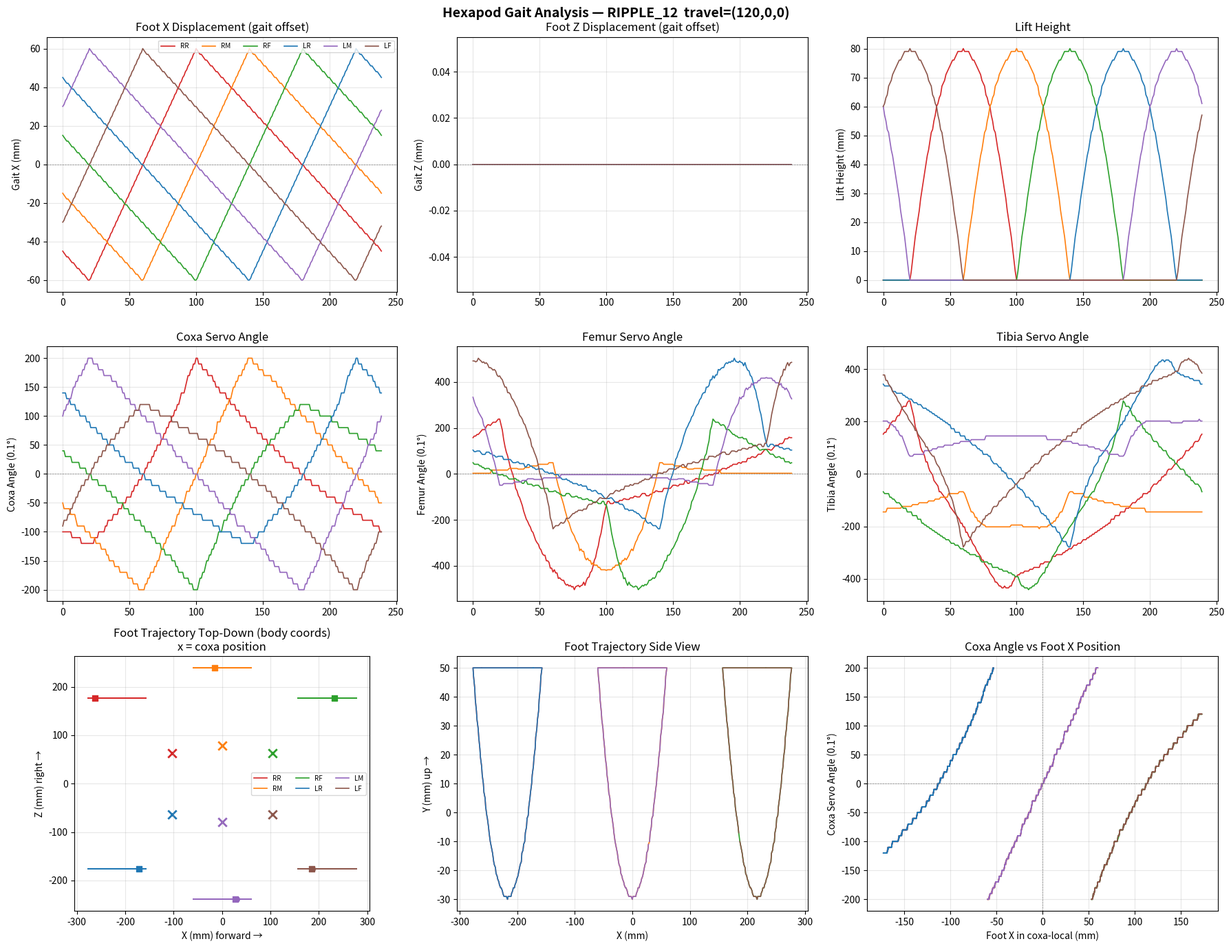

Recreate this plot in Python.
#!/usr/bin/env python3
"""
六足机器人 IK + 步态核心算法 Python 复现
与 pico C 代码逐行对应，用于调试轨迹问题。

用法:
  python3 ik_gait_debug.py          # 默认: RIPPLE_12 前进, 6腿全画
  python3 ik_gait_debug.py --leg RR # 只看 RR 腿
  python3 ik_gait_debug.py --gait TRIPOD_6  # 换步态

依赖: pip install matplotlib numpy
"""

import math
import sys
import argparse
import numpy as np
import matplotlib.pyplot as plt
from dataclasses import dataclass, field

# ============================================================
# 查找表 — 与 hexapod_math.c 完全一致
# ============================================================

SIN_TABLE = [
    0, 87, 174, 261, 348, 436, 523, 610, 697, 784, 871, 958, 1045, 1132, 1218, 1305,
    1391, 1478, 1564, 1650, 1736, 1822, 1908, 1993, 2079, 2164, 2249, 2334, 2419, 2503,
    2588, 2672, 2756, 2840, 2923, 3007, 3090, 3173, 3255, 3338, 3420, 3502, 3583, 3665,
    3746, 3826, 3907, 3987, 4067, 4146, 4226, 4305, 4383, 4461, 4539, 4617, 4694, 4771,
    4848, 4924, 4999, 5075, 5150, 5224, 5299, 5372, 5446, 5519, 5591, 5664, 5735, 5807,
    5877, 5948, 6018, 6087, 6156, 6225, 6293, 6360, 6427, 6494, 6560, 6626, 6691, 6755,
    6819, 6883, 6946, 7009, 7071, 7132, 7193, 7253, 7313, 7372, 7431, 7489, 7547, 7604,
    7660, 7716, 7771, 7826, 7880, 7933, 7986, 8038, 8090, 8141, 8191, 8241, 8290, 8338,
    8386, 8433, 8480, 8526, 8571, 8616, 8660, 8703, 8746, 8788, 8829, 8870, 8910, 8949,
    8987, 9025, 9063, 9099, 9135, 9170, 9205, 9238, 9271, 9304, 9335, 9366, 9396, 9426,
    9455, 9483, 9510, 9537, 9563, 9588, 9612, 9636, 9659, 9681, 9702, 9723, 9743, 9762,
    9781, 9799, 9816, 9832, 9848, 9862, 9876, 9890, 9902, 9914, 9925, 9935, 9945, 9953,
    9961, 9969, 9975, 9981, 9986, 9990, 9993, 9996, 9998, 9999, 10000,
]

ACOS_TABLE_1 = [
    0,10,14,18,20,23,25,27,29,31,33,34,36,37,39,40,
    41,43,44,45,46,48,49,50,51,52,53,54,55,56,57,58,
    59,60,61,62,63,64,65,66,67,67,68,69,70,71,72,72,
    73,74,75,76,77,77,78,79,80,80,81,82,83,84,84,85,
    86,86,87,88,89,89,90,91,92,92,93,94,94,95,96,96,
    97,98,99,99,100,101,101,102,103,103,104,105,105,106,107,107,
    108,109,109,110,111,111,112,113,113,114,115,115,116,117,117,118,
    118,119,120,120,121,122,122,123,124,124,125,126,126,127,128
]

ACOS_TABLE_2 = [
    11,12,12,13,13,13,14,14,14,15,15,15,16,16,16,17,
    17,17,17,18,18,18,18,19,19,19,19,20,20,20,20,21,
    21,21,21,22,22,22,22,22,23,23,23,23,23,24,24,24,
    24,24,25,25,25,25,25,26,26,26,26,26,26,27,27,27,
    27,27,28,28,28,28,28,28,29,29,29,29,29,29,30,30,
    30,30,30,30,31,31,31,31,31,31,31,32,32,32,32,32,
    32,33,33,33,33,33,33,33,34,34,34,34,34,34,34,35,
    35,35,35,35,35,35,36,36,36,36,36,36,36,36,37
]

ACOS_TABLE_3 = [
    0,1,2,2,3,3,3,4,4,4,4,5,5,5,5,6,
    6,6,6,6,6,7,7,7,7,7,7,7,8,8,8,8,
    8,8,8,9,9,9,9,9,9,9,9,9,10,10,10,10,
    10,10,10,10,10,11,11,11,11,11,11,11,11,11,11,11
]

ATAN_TABLE = [
    0,1,1,2,2,3,3,4,5,5,
    6,6,7,7,8,9,9,10,10,11,
    11,12,12,13,13,14,15,15,16,16,
    17,17,18,18,19,19,20,20,21,21,
    22,22,23,23,24,24,25,25,26,26,
    27,27,27,28,28,29,29,30,30,31,
    31,31,32,32,33,33,33,34,34,35,
    35,35,36,36,37,37,37,38,38,38,
    39,39,39,40,40,40,41,41,41,42,
    42,42,43,43,43,44,44,44,44,45,
    45,
]

# ============================================================
# 数学函数 — 与 hexapod_math.c 完全一致
# ============================================================

def hexapod_sin(angle):
    """angle 单位 0.1°, 返回 sin*10000"""
    negative = angle < 0
    if negative:
        angle = -angle
    angle %= 3600
    sign = 1
    if angle >= 1800:
        angle -= 1800
        sign = -1
    if angle > 900:
        angle = 1800 - angle
    index = angle // 5
    if index >= len(SIN_TABLE):
        index = len(SIN_TABLE) - 1
    result = SIN_TABLE[index] * sign
    return -result if negative else result

def hexapod_cos(angle):
    return hexapod_sin(angle + 900)

def hexapod_acos(cos_val):
    """cos_val = cos*10000, 返回 angle*10 (0.1°单位)"""
    if cos_val > 10000: cos_val = 10000
    if cos_val < -10000: cos_val = -10000
    negative = cos_val < 0
    if negative:
        cos_val = -cos_val

    if cos_val <= 9000:
        index = (10000 - cos_val) * (len(ACOS_TABLE_1) - 1) // 10000
        if index >= len(ACOS_TABLE_1): index = len(ACOS_TABLE_1) - 1
        angle_raw = ACOS_TABLE_1[index]
    elif cos_val <= 9900:
        index = (9900 - cos_val) * (len(ACOS_TABLE_2) - 1) // 900
        if index >= len(ACOS_TABLE_2): index = len(ACOS_TABLE_2) - 1
        angle_raw = ACOS_TABLE_2[index]
    else:
        index = (10000 - cos_val) * (len(ACOS_TABLE_3) - 1) // 100
        if index >= len(ACOS_TABLE_3): index = len(ACOS_TABLE_3) - 1
        angle_raw = ACOS_TABLE_3[index]

    angle = angle_raw * 1800 // 255
    return (1800 - angle) if negative else angle

def hexapod_atan4(y, x):
    """返回 angle*10 (0.1°单位), 范围 -1800~1800"""
    if x == 0 and y == 0:
        return 0
    if x == 0:
        return 900 if y >= 0 else -900

    ax = -x if x < 0 else x
    ay = -y if y < 0 else y
    quad = (2 if x < 0 else 0) | (1 if y < 0 else 0)

    if ay <= ax:
        if ax == 0: ax = 1
        index = (ay * 100) // ax
        if index > 100: index = 100
        angle = ATAN_TABLE[index] * 10
    else:
        if ay == 0: ay = 1
        index = (ax * 100) // ay
        if index > 100: index = 100
        angle = 900 - ATAN_TABLE[index] * 10

    if quad == 0: pass
    elif quad == 1: angle = -angle
    elif quad == 2: angle = 1800 - angle
    elif quad == 3: angle = -1800 + angle
    return angle

# ============================================================
# 数据结构 — 与 hexapod_types.h / hexapod_config.h 一致
# ============================================================

LEG_NAMES = ["RR", "RM", "RF", "LR", "LM", "LF"]
LEG_RR, LEG_RM, LEG_RF, LEG_LR, LEG_LM, LEG_LF = 0, 1, 2, 3, 4, 5

@dataclass
class LegConfig:
    coxa_length:  int = 45
    femur_length: int = 75
    tibia_length: int = 120
    offset_x: int = 0
    offset_z: int = 0
    coxa_angle: int = 900       # 0.1° 单位
    init_pos_x: int = 0
    init_pos_y: int = 80
    init_pos_z: int = 0
    coxa_invert:  bool = True
    femur_invert: bool = True
    tibia_invert: bool = True
    coxa_horn_offset:  int = 0
    femur_horn_offset: int = 0
    tibia_horn_offset: int = 0

@dataclass
class Gait:
    nom_gait_speed: int = 100
    steps_in_gait:  int = 12
    nr_lifted_pos:  int = 4
    front_down_pos: int = 2
    lift_div_factor: int = 2
    tl_div_factor:   int = 8
    half_lift_height: int = 3
    gait_leg_nr: list = field(default_factory=lambda: [1, 3, 5, 7, 9, 11])

@dataclass
class ControlState:
    gait_step: int = 0
    gait_type: int = 0
    travel_length: tuple = (0, 0, 0)  # x, y(rotation), z
    leg_lift_height: int = 80
    speed_control: int = 120          # gait step period ms

# ============================================================
# 腿部配置 — 与 hexapod_config.h 一致
# ============================================================

def make_leg_configs():
    """创建 6 腿配置, 与 hexapod_get_default_config() 一致

    2026-08 同步固件值: INIT_Y=50, FOOT_DX=±113, FOOT_DZ=±113/±160/±113
    (旧值 80/78/110 为早期几何, 与现固件不符)
    """
    cfgs = []

    # RR
    cfg = LegConfig()
    cfg.offset_x = -104; cfg.offset_z = 63
    cfg.coxa_angle = 1350
    cfg.init_pos_x = -104 + (-113)
    cfg.init_pos_y = 50
    cfg.init_pos_z = 63 + 113
    cfg.coxa_invert = True; cfg.femur_invert = True; cfg.tibia_invert = True
    cfgs.append(cfg)

    # RM
    cfg = LegConfig()
    cfg.offset_x = 0; cfg.offset_z = 79
    cfg.coxa_angle = 900
    cfg.init_pos_x = 0 + 0
    cfg.init_pos_y = 50
    cfg.init_pos_z = 79 + 160
    cfg.coxa_invert = True; cfg.femur_invert = True; cfg.tibia_invert = True
    cfgs.append(cfg)

    # RF
    cfg = LegConfig()
    cfg.offset_x = 104; cfg.offset_z = 63
    cfg.coxa_angle = 450
    cfg.init_pos_x = 104 + 113
    cfg.init_pos_y = 50
    cfg.init_pos_z = 63 + 113
    cfg.coxa_invert = True; cfg.femur_invert = True; cfg.tibia_invert = True
    cfgs.append(cfg)

    # LR (mirror of RR)
    cfg = LegConfig()
    cfg.offset_x = -104; cfg.offset_z = -63
    cfg.coxa_angle = -1350
    cfg.init_pos_x = -104 + (-113)
    cfg.init_pos_y = 50
    cfg.init_pos_z = -63 + (-113)
    cfg.coxa_invert = False; cfg.femur_invert = False; cfg.tibia_invert = False
    cfgs.append(cfg)

    # LM (mirror of RM)
    cfg = LegConfig()
    cfg.offset_x = 0; cfg.offset_z = -79
    cfg.coxa_angle = -900
    cfg.init_pos_x = 0 + 0
    cfg.init_pos_y = 50
    cfg.init_pos_z = -79 + (-160)
    cfg.coxa_invert = False; cfg.femur_invert = False; cfg.tibia_invert = False
    cfgs.append(cfg)

    # LF (mirror of RF)
    cfg = LegConfig()
    cfg.offset_x = 104; cfg.offset_z = -63
    cfg.coxa_angle = -450
    cfg.init_pos_x = 104 + 113
    cfg.init_pos_y = 50
    cfg.init_pos_z = -63 + (-113)
    cfg.coxa_invert = False; cfg.femur_invert = False; cfg.tibia_invert = False
    cfgs.append(cfg)

    return cfgs

# ============================================================
# 步态定义 — 与 hexapod_gait.c 一致
# ============================================================

GAIT_TABLE = {
    "RIPPLE_12": Gait(
        steps_in_gait=12, nr_lifted_pos=4, front_down_pos=2,
        lift_div_factor=2, tl_div_factor=8, half_lift_height=3,
        gait_leg_nr=[1, 3, 5, 7, 9, 11],
    ),
    "TRIPOD_6": Gait(
        steps_in_gait=12, nr_lifted_pos=4, front_down_pos=2,
        lift_div_factor=2, tl_div_factor=8, half_lift_height=3,
        gait_leg_nr=[0, 6, 0, 6, 0, 6],
    ),
    "WAVE_24": Gait(
        steps_in_gait=24, nr_lifted_pos=4, front_down_pos=2,
        lift_div_factor=2, tl_div_factor=20, half_lift_height=3,
        gait_leg_nr=[0, 4, 8, 12, 16, 20],
    ),
    "TRIPOD_8": Gait(
        steps_in_gait=16, nr_lifted_pos=4, front_down_pos=2,
        lift_div_factor=2, tl_div_factor=12, half_lift_height=3,
        gait_leg_nr=[0, 8, 0, 8, 0, 8],
    ),
    "TRIPOD_4": Gait(
        steps_in_gait=12, nr_lifted_pos=4, front_down_pos=2,
        lift_div_factor=2, tl_div_factor=8, half_lift_height=3,
        gait_leg_nr=[0, 6, 0, 6, 0, 6],
    ),
}

# ============================================================
# 腿部防碰撞 — 动态两腿间距松弛 (原型)
# ============================================================
#
# 核心思想: 不做全局步幅极限。每个控制周期先算出 6 条腿的名义目标,
# 相邻腿对两两检查: 靠太近 → 只把"抬腿中"的腿沿分离方向轻轻推开,
# 支撑腿钉死 (着地不能滑)。开阔时零干预, 大步幅完整保留 —
# 转弯+行走时只有实际收敛的那一两对腿被局部推开几 mm。
#
# 注意: 本仿真 Y 轴约定与实物镜像 (足端画在机身"上方"),
# 但两条腿段用同一套约定, 段间距离与实物完全一致, 不影响验证。

COLLISION_PAIRS = [
    (LEG_RF, LEG_RM), (LEG_RM, LEG_RR),   # 右侧同侧
    (LEG_LF, LEG_LM), (LEG_LM, LEG_LR),   # 左侧同侧
    (LEG_LF, LEG_RF), (LEG_LR, LEG_RR),   # 前后跨侧
]

COLLISION_CORR_PER_SUB = 0.8   # 每 sub-unit 最大横向斥力 (mm), ≈8mm/10ms tick
COLLISION_TIBIA_SAFE   = 30    # 胫节段距安全目标: 小于此值开始水平推开
COLLISION_TIBIA_ENGAGE = 50    # 软接触圈: 小于此值抬升地板激活
COLLISION_LIFT_CLEARANCE = 35  # 抬升地板最大额外抬升 (mm)
COLLISION_LIFT_RAMP    = 7     # 抬升地板每帧斜坡速率 (mm/frame)
COLLISION_SUPPORT_W    = 0.15  # 支撑腿横向让步权重 (小幅滑动)
COLLISION_BIAS_DAMP    = 0.9   # 横向偏置每帧衰减系数 (势场阻尼)
COLLISION_BIAS_MAX     = 60    # 横向偏置封顶 (mm)
COLLISION_CLAMP_Z_TARGET = 45  # 步态级限幅: 相邻同侧腿周期内最小 z 距目标 (mm)
COLLISION_CLAMP_Z_MIN   = 0.2  # 限幅系数下限 (防止完全停步)
COLLISION_TIBIA_LT20   = 20    # 危险接近阈值 (统计用, mm)
COLLISION_TIBIA_LT10   = 10    # 碰撞阈值 (统计用, mm)

# ============================================================
# IK 解算 — 与 hexapod_ik.c 完全一致
# ============================================================

FEMUR_SERVO_ZERO = 450
TIBIA_SERVO_ZERO = 900

def ik_leg(target_x, target_y, target_z, cfg: LegConfig):
    """单腿 IK, 返回 (coxa_angle, femur_angle, tibia_angle) 单位 0.1°"""
    pos_x, pos_y, pos_z = target_x, target_y, target_z
    warn = False

    # Step 1: Coxa 角度
    coxa_angle = hexapod_atan4(pos_z, pos_x) - cfg.coxa_angle

    # Step 2: Coxa 在 XZ 平面的投影
    dist_sq = pos_x * pos_x + pos_z * pos_z
    coxa_feet_dist = int(math.isqrt(dist_sq))  # sqrt
    ik_feet_dist = coxa_feet_dist - cfg.coxa_length
    if ik_feet_dist < 0:
        ik_feet_dist = 0
        warn = True

    # Step 3: Femur-Tibia 平面
    ik_feet_dist_sq = ik_feet_dist * ik_feet_dist
    ik_a1_sq = pos_y * pos_y
    ik_a_sq = ik_feet_dist_sq + ik_a1_sq
    ik_a = int(math.isqrt(ik_a_sq))

    femur_len = cfg.femur_length
    tibia_len = cfg.tibia_length

    # Tibia 角度 (余弦定理)
    cos_tibia_num = femur_len * femur_len + tibia_len * tibia_len - ik_a_sq
    cos_tibia_den = 2 * femur_len * tibia_len
    if cos_tibia_den == 0:
        return (0, 0, 0)  # error
    cos_tibia = (cos_tibia_num * 10000) // cos_tibia_den
    if cos_tibia > 10000: cos_tibia = 10000; warn = True
    if cos_tibia < -10000: cos_tibia = -10000; warn = True
    tibia_angle = TIBIA_SERVO_ZERO - hexapod_acos(cos_tibia)

    # Femur 角度
    if ik_feet_dist == 0:
        angle_a1 = 900 if pos_y >= 0 else -900
    else:
        angle_a1 = hexapod_atan4(pos_y, ik_feet_dist)

    cos_a2_num = femur_len * femur_len + ik_a_sq - tibia_len * tibia_len
    cos_a2_den = 2 * femur_len * ik_a
    if cos_a2_den == 0:
        return (0, 0, 0)
    cos_a2 = (cos_a2_num * 10000) // cos_a2_den
    if cos_a2 > 10000: cos_a2 = 10000; warn = True
    if cos_a2 < -10000: cos_a2 = -10000; warn = True
    angle_a2 = hexapod_acos(cos_a2)
    femur_angle = angle_a2 - angle_a1 - FEMUR_SERVO_ZERO

    # Invert
    if cfg.coxa_invert:  coxa_angle = -coxa_angle
    if cfg.femur_invert: femur_angle = -femur_angle
    if cfg.tibia_invert: tibia_angle = -tibia_angle

    # Horn offset
    coxa_angle  += cfg.coxa_horn_offset
    femur_angle += cfg.femur_horn_offset
    tibia_angle += cfg.tibia_horn_offset

    return (coxa_angle, femur_angle, tibia_angle)

# ============================================================
# 步态序列 — 与 hexapod_gait.c 完全一致 (含所有最新修复)
# ============================================================

def gait_sequence(ctrl: ControlState, gait: Gait, leg_index: int, gait_sub_phase: int = 0):
    """
    计算该腿在当前步态中的足端偏移。
    gait_sub_phase: 0-99, 步态步内的微进度。

    返回: (travel_x, travel_y, travel_z, lift_height, is_lifting)
      单位: mm
    """
    # 连续相位 (1 gait step = 100 sub-units)
    total_phase = ctrl.gait_step * 100 + gait_sub_phase
    leg_offset = gait.gait_leg_nr[leg_index] * 100
    leg_phase = total_phase - leg_offset

    cycle_len = gait.steps_in_gait * 100
    while leg_phase < 0:
        leg_phase += cycle_len
    while leg_phase >= cycle_len:
        leg_phase -= cycle_len

    is_lifting = leg_phase < gait.nr_lifted_pos * 100

    tx, ty, tz = ctrl.travel_length

    if is_lifting:
        # ---- 抬腿: 0→峰值→0 二次曲线 ----
        nr = gait.nr_lifted_pos
        nr_scaled = nr * 100

        # 高度 h ∝ 4·x·(1-x), x∈[0,1)
        h_pct = (4 * leg_phase * (nr_scaled - leg_phase)) // (nr * nr * 100)
        if h_pct > 100: h_pct = 100
        if h_pct < 0:   h_pct = 0
        lift_h = (ctrl.leg_lift_height * h_pct) // 100

        # X-Z 位移: 线性扫掠, 中点=0
        lift_phase = leg_phase - nr_scaled // 2
        travel_x = (tx * lift_phase) // nr_scaled
        travel_z = (tz * lift_phase) // nr_scaled

        return (travel_x, -lift_h, travel_z, lift_h, True)

    else:
        # ---- 地面支撑: 从前向后扫 (取反, 与抬腿方向相反) ----
        lift_h = 0
        ground_phase = leg_phase - gait.nr_lifted_pos * 100
        half_tl = gait.tl_div_factor * 50
        ground_centered = ground_phase - half_tl
        div = gait.tl_div_factor * 100

        # ★ 取反 — 这是修复"来回两次"bug 的关键
        travel_x = -(tx * ground_centered) // div
        travel_z = -(tz * ground_centered) // div

        return (travel_x, 0, travel_z, 0, False)


def leg_travel_vector(ctrl, cfg: LegConfig):
    """每腿合向量 (转向合成后) — 对应固件 compute_leg_ik 的临时覆写逻辑"""
    tx, ty, tz = ctrl.travel_length
    if ty != 0:
        tx = tx + (-ty * cfg.init_pos_z) // 100
        tz = tz + (ty * cfg.init_pos_x) // 100
    return (tx, ty, tz)


def compute_target(ctrl, gait, leg_index, cfg: LegConfig, gait_sub_phase=0,
                   travel=None):
    """目标足端计算 (步态偏移 + 初始位置) — 对应固件 compute_leg_ik 前半段

    travel: 可选, 覆盖该腿的合向量 (防碰撞限幅后传入); None 时内部
    合成转向分量 (与固件一致: travel.y 按腿位投影到 x/z, 参考半径 100mm)。
    """
    saved = ctrl.travel_length
    ctrl.travel_length = saved if travel is None else travel

    gait_x, gait_y, gait_z, lift_h, is_lifting = gait_sequence(
        ctrl, gait, leg_index, gait_sub_phase)
    ctrl.travel_length = saved

    target_x = cfg.init_pos_x + gait_x
    target_y = cfg.init_pos_y + gait_y
    target_z = cfg.init_pos_z + gait_z

    return {
        'gait_x': gait_x, 'gait_y': gait_y, 'gait_z': gait_z,
        'lift_h': lift_h, 'is_lift': is_lifting,
        'target_x': target_x, 'target_y': target_y, 'target_z': target_z,
    }


def ik_from_target(target, cfg: LegConfig):
    """由目标足端解 IK — 对应固件 compute_leg_ik 后半段"""
    rel_x = target['target_x'] - cfg.offset_x
    rel_y = target['target_y']           # body_offset.y = 0
    rel_z = target['target_z'] - cfg.offset_z

    coxa, femur, tibia = ik_leg(rel_x, rel_y, rel_z, cfg)

    out = dict(target)
    out.update({'coxa': coxa, 'femur': femur, 'tibia': tibia})
    return out


def ik_complete(ctrl, gait, leg_index, cfg: LegConfig, gait_sub_phase=0):
    """完整 IK (保持原接口, 供单腿分析等旧调用使用)"""
    return ik_from_target(compute_target(ctrl, gait, leg_index, cfg, gait_sub_phase),
                          cfg)


def leg_segments(t, cfg: LegConfig):
    """返回 (knee, foot) 3D 坐标 — 与 IK 同一套角度约定, 用于胫节段间距离"""
    rel_x = t['target_x'] - cfg.offset_x
    rel_z = t['target_z'] - cfg.offset_z
    theta = hexapod_atan4(rel_z, rel_x)              # coxa 机体方位角 (0.1°)
    sin_t = hexapod_sin(theta) / 10000.0
    cos_t = hexapod_cos(theta) / 10000.0

    dist_sq = rel_x * rel_x + rel_z * rel_z
    ik_feet_dist = max(int(math.isqrt(dist_sq)) - cfg.coxa_length, 0)

    a1 = hexapod_atan4(t['target_y'], ik_feet_dist)
    ik_a = int(math.isqrt(ik_feet_dist * ik_feet_dist
                          + t['target_y'] * t['target_y']))
    if ik_a == 0:
        a2 = 0
    else:
        cos_a2 = (cfg.femur_length * cfg.femur_length + ik_a * ik_a
                  - cfg.tibia_length * cfg.tibia_length) * 10000 // \
                 (2 * cfg.femur_length * ik_a)
        cos_a2 = max(-10000, min(10000, cos_a2))
        a2 = hexapod_acos(cos_a2)
    el = a1 + a2                                     # 股节仰角 (与 IK 同约定)

    sin_el = hexapod_sin(el) / 10000.0

    knee = (cfg.offset_x + cfg.coxa_length * cos_t,
            cfg.femur_length * sin_el,
            cfg.offset_z + cfg.coxa_length * sin_t)
    foot = (t['target_x'], t['target_y'], t['target_z'])
    return knee, foot


def seg_seg_dist(p1, p2, p3, p4):
    """两线段最短距离 (p1p2 vs p3p4), 标准解析解"""
    p1 = np.asarray(p1, float); p2 = np.asarray(p2, float)
    p3 = np.asarray(p3, float); p4 = np.asarray(p4, float)
    d1 = p2 - p1; d2 = p4 - p3; r = p1 - p3
    a = float(d1 @ d1); e = float(d2 @ d2); f = float(d2 @ r)
    if a <= 1e-9 and e <= 1e-9:
        return float(np.linalg.norm(r))
    if a <= 1e-9:
        t = float(np.clip(f / e, 0.0, 1.0))
        return float(np.linalg.norm(p1 - (p3 + t * d2)))
    c = float(d1 @ r)
    if e <= 1e-9:
        s = float(np.clip(-c / a, 0.0, 1.0))
        return float(np.linalg.norm(p1 + s * d1 - p3))
    b = float(d1 @ d2)
    denom = a * e - b * b
    if denom > 1e-9:
        s = float(np.clip((b * f - c * e) / denom, 0.0, 1.0))
    else:
        s = 0.0
    t = float(np.clip((b * s + f) / e, 0.0, 1.0))
    s = float(np.clip((b * t - c) / a, 0.0, 1.0))
    return float(np.linalg.norm(p1 + s * d1 - (p3 + t * d2)))


def sweep_factor(gait: Gait, leg_index: int, gait_step: int, sub_phase: int):
    """该腿在给定相位的扫掠因子 p ∈ [-0.5, 0.5] (与 gait_sequence 同公式)。

    抬腿段: p = (phase − nr/2)/nr   线性从 −0.5 扫到 +0.5
    支撑段: p = −(g − tl/2)/tl      线性从 +0.5 扫回 −0.5
    """
    total = gait_step * 100 + sub_phase
    ph = (total - gait.gait_leg_nr[leg_index] * 100) % (gait.steps_in_gait * 100)
    nr = gait.nr_lifted_pos * 100
    if ph < nr:
        return (ph - nr / 2.0) / nr
    g = ph - nr
    tl = gait.tl_div_factor * 100
    return -(g - tl / 2.0) / tl


def pair_min_sep(gait: Gait, i: int, j: int, ni: str, nj: str, travs, cfgs,
                 axis: int):
    """一周期内两腿足端 x(axis=0)/z(axis=2) 距离的最小值 (相位感知, 扫描法)。

    pos_k(t) = init_k + t_k × p_k(t), 两腿扫掠相位不同时极值不同时出现 —
    纯包络检查 (忽略相位) 会过度限幅, 故按实际相位扫描求 min。
    """
    best = 1e9
    steps = gait.steps_in_gait
    for step in range(steps):
        for sub in range(0, 100, 4):
            pi = cfgs[i].init_pos_x if axis == 0 else cfgs[i].init_pos_z
            pj = cfgs[j].init_pos_x if axis == 0 else cfgs[j].init_pos_z
            best = min(best, abs((pi + travs[ni][axis] * sweep_factor(gait, i, step, sub))
                                 - (pj + travs[nj][axis] * sweep_factor(gait, j, step, sub))))
    return best


def clamp_pair_travel(gait: Gait, travs, cfgs):
    """步态级限幅 (第一层): 相邻同侧腿走廊相位感知检查 (x 与 z 两轴),
    重叠时按比例压缩两腿的合向量 — 方向不变, 只缩放模长。

    z 轴管同侧腿的走廊交叉, x 轴管前后腿的扫掠交叉 (WAVE_24 实测:
    仅限 z 时胫节仍在 x-y 平面交叉 — 胫节对角线从膝点延伸到足端,
    足端 z 距无法约束对角线交叉)。返回每腿缩放系数 {name: s}。
    迭代逼近 (min_sep 与 t 近似线性)。
    """
    same_side = [(LEG_RF, LEG_RM), (LEG_RM, LEG_RR),
                 (LEG_LF, LEG_LM), (LEG_LM, LEG_LR)]
    scales = {n: 1.0 for n in LEG_NAMES}
    for _ in range(4):
        for (i, j) in same_side:
            ni, nj = LEG_NAMES[i], LEG_NAMES[j]
            ti = list(travs[ni]); ti[0] = ti[0] * scales[ni]; ti[2] = ti[2] * scales[ni]
            tj = list(travs[nj]); tj[0] = tj[0] * scales[nj]; tj[2] = tj[2] * scales[nj]
            pair = {ni: ti, nj: tj}
            s_best = 1.0
            for axis in (0, 2):
                msep = pair_min_sep(gait, i, j, ni, nj, pair, cfgs, axis)
                if msep < COLLISION_CLAMP_Z_TARGET and msep > 1e-6:
                    s = max(COLLISION_CLAMP_Z_MIN,
                            msep / COLLISION_CLAMP_Z_TARGET)
                    s_best = min(s_best, s)
            if s_best < 1.0:
                scales[ni] = min(scales[ni], s_best)
                scales[nj] = min(scales[nj], s_best)
    return scales


def pair_tibia_dists(targets, cfgs):
    """每对相邻腿的胫节段最短距离 (mm)"""
    dists = {}
    for (i, j) in COLLISION_PAIRS:
        k1, f1 = leg_segments(targets[LEG_NAMES[i]], cfgs[i])
        k2, f2 = leg_segments(targets[LEG_NAMES[j]], cfgs[j])
        dists[(LEG_NAMES[i], LEG_NAMES[j])] = seg_seg_dist(k1, f1, k2, f2)
    return dists


def relax_targets(targets, cfgs, sub_advance, extra_lift, lateral_bias):
    """动态两腿间距松弛 v4: 原地修改 targets (dict name->target dict)。

    四件武器 (激活判据均为胫节段距, 真实碰撞量):
      1. 横向虚拟斥力 (带状态, 核心): 每次侵入产生的斥力累积进每腿
         持久偏置 lateral_bias, 带阻尼衰减 — 偏置可以累积到几十 mm,
         把摆动轨迹塑形成绕开障碍的外凸弧线; 离开危险区后自动回零。
         (v3 的无状态推开每帧最多偏离名义 4mm, 永远积累不起绕障
         所需的 40mm 偏转 — 这是 v3 失效的根因)
      2. 抬升地板: 危险区内把抬腿的腿额外抬高 (带斜坡状态),
         让摆动胫节从着地腿胫节走廊上方越过。
      3. 双支撑帧也小幅参与 (v2 双支撑直接跳过, 是漏检主因)。

    extra_lift: 每腿抬升地板状态 [6]。
    lateral_bias: 每腿横向偏置状态 [6][2] (x,z)。
    sub_advance: 本帧推进的 sub-unit 数, 修正封顶随帧推进缩放。
    """
    max_corr = COLLISION_CORR_PER_SUB * sub_advance

    # 先应用各腿累积偏置 (反馈回路: 本帧胫节距离量含偏置)
    for k in range(6):
        targets[LEG_NAMES[k]]['target_x'] += int(round(lateral_bias[k][0]))
        targets[LEG_NAMES[k]]['target_z'] += int(round(lateral_bias[k][1]))

    for (i, j) in COLLISION_PAIRS:
        ti, tj = targets[LEG_NAMES[i]], targets[LEG_NAMES[j]]

        k1, f1 = leg_segments(ti, cfgs[i])
        k2, f2 = leg_segments(tj, cfgs[j])
        d_tibia = seg_seg_dist(k1, f1, k2, f2)
        if d_tibia >= COLLISION_TIBIA_ENGAGE:
            continue

        li, lj = ti['is_lift'], tj['is_lift']

        # ---- 1. 抬升地板 (仅抬腿中的腿, 斜坡增减) ----
        for k, t, l in ((i, ti, li), (j, tj, lj)):
            if not l:
                continue
            target_extra = min((COLLISION_TIBIA_ENGAGE - d_tibia) * 1.2,
                               COLLISION_LIFT_CLEARANCE)
            diff = target_extra - extra_lift[k]
            step = max(-COLLISION_LIFT_RAMP, min(COLLISION_LIFT_RAMP, diff))
            extra_lift[k] += step
            if extra_lift[k] > 0.5:
                t['target_y'] -= int(round(extra_lift[k]))
            elif extra_lift[k] < -0.5:
                extra_lift[k] = 0.0

        if d_tibia >= COLLISION_TIBIA_SAFE:
            continue

        # ---- 2/3. 横向虚拟斥力 (带状态累积 + 阻尼) ----
        if li and lj:
            w_i = w_j = 0.5
        elif li:
            w_i, w_j = 1.0, COLLISION_SUPPORT_W
        elif lj:
            w_i, w_j = COLLISION_SUPPORT_W, 1.0
        else:
            w_i = w_j = COLLISION_SUPPORT_W

        dx = ti['target_x'] - tj['target_x']
        dz = ti['target_z'] - tj['target_z']
        dist = math.hypot(dx, dz)
        if dist < 1e-6:
            continue

        # 瞬时推力封顶, 累积进持久偏置 (势场: 稳态偏置 = 推力/(1-阻尼))
        pen = (COLLISION_TIBIA_SAFE - d_tibia) * 2.0
        mag = min(pen, max_corr)
        ux, uz = dx / dist, dz / dist
        for k, sgn in ((i, +1.0), (j, -1.0)):
            lateral_bias[k][0] = (lateral_bias[k][0] + sgn * ux * mag * (w_i if sgn > 0 else w_j)) * COLLISION_BIAS_DAMP
            lateral_bias[k][1] = (lateral_bias[k][1] + sgn * uz * mag * (w_i if sgn > 0 else w_j)) * COLLISION_BIAS_DAMP
            lateral_bias[k][0] = max(-COLLISION_BIAS_MAX,
                                     min(COLLISION_BIAS_MAX, lateral_bias[k][0]))
            lateral_bias[k][1] = max(-COLLISION_BIAS_MAX,
                                     min(COLLISION_BIAS_MAX, lateral_bias[k][1]))

# ============================================================
# 周期遍历 — 生成完整步态周期数据
# ============================================================

def apply_compensation(cfgs, strategy):
    """补偿 coxa 摆幅不对称。

    'center':  调整 COXA_ANGLE 使 coxa 摆幅中心回到 0°（快，但站立时 coxa ≠ 0°）
    'foot0':   所有 FOOT_DX 设为 0（脚在 coxa 正侧方，几何上唯一能完全对称的方案）
    """
    if strategy == 'foot0':
        for li, cfg in enumerate(cfgs):
            sign = -1 if li >= 3 else 1
            cfg.init_pos_x = cfg.offset_x  # FOOT_DX = 0
            cfg.init_pos_z = cfg.offset_z + sign * 110 if li in (LEG_RM, LEG_LM) else \
                             cfg.offset_z + sign * 78
            cfg.coxa_angle = sign * 900
        print("Compensation: FOOT_DX=0, COXA_ANGLE=±90° for all legs")
    elif strategy == 'center':
        print("Compensation: Use --no-plot first, note the 'Coxa Mid' values,")
        print("  then add/subtract them from COXA_ANGLE in hexapod_config.h")
        print("  This centers the swing but changes standing coxa angle.")
    return cfgs


def simulate_gait_cycle(gait_name="RIPPLE_12", travel_x=120, travel_z=0,
                        travel_y=0, leg_filter=None, sub_steps=20,
                        compensate=None, relax=False, clamp_z=False):
    """
    模拟一个完整步态周期。

    参数:
      gait_name: 步态名
      travel_x: 前进位移 (mm/周期)
      travel_z: 平移位移
      travel_y: 旋转位移
      leg_filter: 只显示指定腿 (None=全部)
      sub_steps: 每个步态步的细分数 (默认 20 对应 3ms@60ms period)
      relax: 启用动态两腿间距松弛 (第二层: 虚拟斥力 + 抬升地板)
      clamp_z: 启用步态级每腿 z 合向量限幅 (第一层, 相位感知)

    返回: (frames, gait, cfgs, collision_stats)
      collision_stats: {'nominal': {pair: acc}, 'relaxed': {pair: acc}},
      单腿模式 (leg_filter) 下为空
    """
    gait = GAIT_TABLE[gait_name]
    ctrl = ControlState()
    ctrl.travel_length = (travel_x, travel_y, travel_z)
    ctrl.gait_type = list(GAIT_TABLE.keys()).index(gait_name)
    cfgs = make_leg_configs()
    if compensate:
        apply_compensation(cfgs, compensate)

    all_legs = leg_filter is None
    frames = []
    collision = {'nominal': {}, 'relaxed': {}}
    extra_lift = [0.0] * 6            # 松弛抬升地板状态 (每腿持久)
    lateral_bias = [[0.0, 0.0] for _ in range(6)]  # 横向偏置状态 (每腿持久)
    total_sub_steps = gait.steps_in_gait * sub_steps
    sub_advance = 100.0 / sub_steps

    def acc_dist(acc, pair, d):
        a = acc.setdefault(pair, {'min': 1e9, 'lt20': 0, 'lt10': 0, 'series': []})
        a['min'] = min(a['min'], d)
        if d < COLLISION_TIBIA_LT20:
            a['lt20'] += 1
        if d < COLLISION_TIBIA_LT10:
            a['lt10'] += 1
        a['series'].append(d)

    for phase in range(total_sub_steps):
        gait_step = phase // sub_steps
        sub_phase = (phase % sub_steps) * 100 // sub_steps

        ctrl.gait_step = gait_step

        if all_legs:
            travs = {LEG_NAMES[li]: leg_travel_vector(ctrl, cfgs[li])
                     for li in range(6)}
            if clamp_z:
                scales = clamp_pair_travel(gait, travs, cfgs)
                for name in travs:
                    tx, ty, tz = travs[name]
                    s = scales[name]
                    travs[name] = (int(round(tx * s)), ty, int(round(tz * s)))
            targets = {LEG_NAMES[li]: compute_target(ctrl, gait, li, cfgs[li],
                                                     sub_phase,
                                                     travel=travs[LEG_NAMES[li]])
                       for li in range(6)}
            if relax:
                for pair, d in pair_tibia_dists(targets, cfgs).items():
                    acc_dist(collision['nominal'], pair, d)
                relax_targets(targets, cfgs, sub_advance, extra_lift, lateral_bias)
                for pair, d in pair_tibia_dists(targets, cfgs).items():
                    acc_dist(collision['relaxed'], pair, d)
            frame = {LEG_NAMES[li]: ik_from_target(targets[LEG_NAMES[li]],
                                                   cfgs[li])
                     for li in range(6)}
        else:
            li = LEG_NAMES.index(leg_filter)
            frame = {LEG_NAMES[li]: ik_complete(ctrl, gait, li, cfgs[li],
                                                sub_phase)}
        frames.append(frame)

    return frames, gait, cfgs, collision

# ============================================================
# 可视化
# ============================================================

def plot_analysis(frames, gait, cfgs, title_suffix=""):
    """绘制多维度分析图"""
    leg_indices = list(range(6))
    colors = ['tab:red', 'tab:orange', 'tab:green', 'tab:blue', 'tab:purple', 'tab:brown']
    total_frames = len(frames)

    fig, axes = plt.subplots(3, 3, figsize=(18, 14))
    fig.suptitle(f'Hexapod Gait Analysis — {title_suffix}', fontsize=14, fontweight='bold')

    # Row 1: Foot X trajectory (gait offset only)
    ax = axes[0, 0]
    for li in leg_indices:
        name = LEG_NAMES[li]
        xs = [f[name]['gait_x'] for f in frames]
        ax.plot(xs, label=name, color=colors[li], linewidth=1.2)
    ax.axhline(0, color='gray', linestyle='--', linewidth=0.5)
    ax.set_ylabel('Gait X (mm)')
    ax.set_title('Foot X Displacement (gait offset)')
    ax.legend(fontsize=7, ncol=6)
    ax.grid(True, alpha=0.3)

    # Row 1, Col 2: Foot Z trajectory
    ax = axes[0, 1]
    for li in leg_indices:
        name = LEG_NAMES[li]
        zs = [f[name]['gait_z'] for f in frames]
        ax.plot(zs, label=name, color=colors[li], linewidth=1.2)
    ax.axhline(0, color='gray', linestyle='--', linewidth=0.5)
    ax.set_ylabel('Gait Z (mm)')
    ax.set_title('Foot Z Displacement (gait offset)')
    ax.grid(True, alpha=0.3)

    # Row 1, Col 3: Lift height
    ax = axes[0, 2]
    for li in leg_indices:
        name = LEG_NAMES[li]
        hs = [f[name]['lift_h'] for f in frames]
        ax.plot(hs, label=name, color=colors[li], linewidth=1.2)
    ax.set_ylabel('Lift Height (mm)')
    ax.set_title('Lift Height')
    ax.grid(True, alpha=0.3)

    # Row 2: Coxa / Femur / Tibia angles
    for col, (joint, ylabel) in enumerate([
        ('coxa', 'Coxa Angle (0.1°)'),
        ('femur', 'Femur Angle (0.1°)'),
        ('tibia', 'Tibia Angle (0.1°)'),
    ]):
        ax = axes[1, col]
        for li in leg_indices:
            name = LEG_NAMES[li]
            angles = [f[name][joint] for f in frames]
            ax.plot(angles, label=name, color=colors[li], linewidth=1.2)
        ax.axhline(0, color='gray', linestyle='--', linewidth=0.5)
        ax.set_ylabel(ylabel)
        ax.set_title(f'{joint.capitalize()} Servo Angle')
        ax.grid(True, alpha=0.3)

    # Row 3: Foot trajectory in body coords (top-down view) + single leg detail
    # Top-down: X-Z plane
    ax = axes[2, 0]
    for li in leg_indices:
        name = LEG_NAMES[li]
        xs = [f[name]['target_x'] for f in frames]
        zs = [f[name]['target_z'] for f in frames]
        ax.plot(xs, zs, label=name, color=colors[li], linewidth=1.2)
        # mark start
        ax.scatter([xs[0]], [zs[0]], color=colors[li], s=30, marker='o')
        # mark end
        ax.scatter([xs[-1]], [zs[-1]], color=colors[li], s=30, marker='s')

    # Draw coxa positions
    for li in leg_indices:
        cfg = cfgs[li]
        ax.scatter([cfg.offset_x], [cfg.offset_z], color=colors[li], s=80,
                   marker='x', linewidths=2)
    ax.set_xlabel('X (mm) forward →')
    ax.set_ylabel('Z (mm) right →')
    ax.set_title('Foot Trajectory Top-Down (body coords)\nx = coxa position')
    ax.set_aspect('equal')
    ax.grid(True, alpha=0.3)
    ax.legend(fontsize=7, ncol=3)

    # X-Y side view
    ax = axes[2, 1]
    for li in leg_indices:
        name = LEG_NAMES[li]
        xs = [f[name]['target_x'] for f in frames]
        ys = [f[name]['target_y'] for f in frames]
        ax.plot(xs, ys, label=name, color=colors[li], linewidth=1.2)
    ax.set_xlabel('X (mm)')
    ax.set_ylabel('Y (mm) up →')
    ax.set_title('Foot Trajectory Side View')
    ax.grid(True, alpha=0.3)

    # Coxa angle phase portrait: coxa angle vs foot X in coxa-local
    ax = axes[2, 2]
    for li in leg_indices:
        name = LEG_NAMES[li]
        cfg = cfgs[li]
        # foot in coxa-local coords
        coxa_angles = [f[name]['coxa'] for f in frames]
        foot_x_local = [f[name]['target_x'] - cfg.offset_x for f in frames]
        ax.plot(foot_x_local, coxa_angles, label=name, color=colors[li], linewidth=1.2)
    ax.axhline(0, color='gray', linestyle='--', linewidth=0.5)
    ax.axvline(0, color='gray', linestyle='--', linewidth=0.5)
    ax.set_xlabel('Foot X in coxa-local (mm)')
    ax.set_ylabel('Coxa Servo Angle (0.1°)')
    ax.set_title('Coxa Angle vs Foot X Position')
    ax.grid(True, alpha=0.3)

    plt.tight_layout()
    return fig


def print_stats(frames, gait, cfgs):
    """打印每条腿的关键统计数据"""
    print(f"\n{'='*80}")
    print(f"GAIT STATISTICS  (steps={gait.steps_in_gait}, lift={gait.nr_lifted_pos}, "
          f"ground={gait.tl_div_factor})")
    print(f"{'='*80}")
    print(f"{'Leg':<6} {'Coxa Range':<20} {'Coxa Mid':<12} {'Femur Range':<20} "
          f"{'Tibia Range':<20} {'Lift Peak':<12}")
    print(f"{'-'*90}")

    for li in range(6):
        name = LEG_NAMES[li]
        coxas = [f[name]['coxa'] for f in frames]
        femurs = [f[name]['femur'] for f in frames]
        tibias = [f[name]['tibia'] for f in frames]
        lifts = [f[name]['lift_h'] for f in frames]

        coxa_range = (min(coxas), max(coxas))
        coxa_swing = coxa_range[1] - coxa_range[0]
        coxa_mid = (coxa_range[0] + coxa_range[1]) // 2
        femur_swing = max(femurs) - min(femurs)
        tibia_swing = max(tibias) - min(tibias)

        print(f"{name:<6} [{coxa_range[0]:>5d}, {coxa_range[1]:>5d}] "
              f"Δ={coxa_swing:>4d} mid={coxa_mid:>+4d}  "
              f"FemΔ={femur_swing:>4d}  TibΔ={tibia_swing:>4d}  "
              f"Hmax={max(lifts):>3d}")

    # Symmetry check for coxa
    print(f"\n--- Coxa Symmetry Check ---")
    for li in range(6):
        name = LEG_NAMES[li]
        coxas = [f[name]['coxa'] for f in frames]
        forward_max = max(coxas)
        backward_max = abs(min(coxas))
        ratio = max(forward_max, backward_max) / max(min(forward_max, backward_max), 1)
        bias = "◀ BIASED FORWARD" if forward_max > backward_max * 1.3 else (
               "▶ BIASED BACKWARD" if backward_max > forward_max * 1.3 else "✓ SYMMETRIC")
        print(f"  {name}: fwd={forward_max:>5d}, bwd={backward_max:>5d}, "
              f"ratio={ratio:.2f}  {bias}")


# ============================================================
# 碰撞统计与对比图
# ============================================================

def print_collision_stats(collision, total_frames, relax):
    if not relax or (not collision['nominal'] and not collision['relaxed']):
        return
    print(f"\n{'='*86}")
    print(f"COLLISION ANALYSIS — tibia segment distance (thresholds: "
          f"<{COLLISION_TIBIA_LT20}mm close, <{COLLISION_TIBIA_LT10}mm collide)")
    print(f"{'='*86}")
    print(f"{'Pair':<10} | {'min':>7} {'<20mm':>6} {'<10mm':>6}   | "
          f"{'min':>7} {'<20mm':>6} {'<10mm':>6}")
    print(f"{'':10} | {'— nominal —':>21} | {'— relaxed —':>21}")
    print(f"{'-'*86}")
    for (i, j) in COLLISION_PAIRS:
        pair = (LEG_NAMES[i], LEG_NAMES[j])
        n = collision['nominal'].get(pair)
        r = collision['relaxed'].get(pair)
        if not n or not r:
            continue
        print(f"{pair[0] + '-' + pair[1]:<10} | {n['min']:>7.1f} {n['lt20']:>6} "
              f"{n['lt10']:>6}   | {r['min']:>7.1f} {r['lt20']:>6} {r['lt10']:>6}")
    print(f"{'-'*86}")
    print(f"(total {total_frames} frames)  "
          f"TIBIA_SAFE={COLLISION_TIBIA_SAFE}mm ENGAGE={COLLISION_TIBIA_ENGAGE}mm "
          f"CORR={COLLISION_CORR_PER_SUB}mm/sub")


def plot_collision(collision, frames, title_suffix=""):
    """每对相邻腿的胫节段距随帧变化: 名义 (虚线) vs 松弛后 (实线)"""
    if not collision['nominal'] and not collision['relaxed']:
        return None
    fig, axes = plt.subplots(2, 3, figsize=(18, 9))
    fig.suptitle(f'Tibia Segment Distance — {title_suffix} '
                 f'(dashed=nominal, solid=relaxed)', fontsize=13, fontweight='bold')
    for ax, (i, j) in zip(axes.flat, COLLISION_PAIRS):
        pair = (LEG_NAMES[i], LEG_NAMES[j])
        n = collision['nominal'].get(pair, {}).get('series', [])
        r = collision['relaxed'].get(pair, {}).get('series', [])
        if not n:
            ax.set_visible(False)
            continue
        xs = range(len(n))
        ax.plot(xs, n, '--', color='tab:gray', linewidth=1.0, label='nominal')
        if r:
            ax.plot(xs, r, '-', color='tab:red', linewidth=1.2, label='relaxed')
        ax.axhline(COLLISION_TIBIA_LT20, color='tab:orange', linestyle=':',
                   linewidth=0.8)
        ax.axhline(COLLISION_TIBIA_LT10, color='tab:red', linestyle=':',
                   linewidth=0.8)
        ax.set_title(f'{pair[0]} - {pair[1]}')
        ax.set_ylabel('dist (mm)')
        ax.set_xlabel('frame')
        ax.grid(True, alpha=0.3)
        ax.legend(fontsize=7)
    plt.tight_layout()
    return fig


# ============================================================
# Main
# ============================================================

def main():
    global COLLISION_CORR_PER_SUB
    parser = argparse.ArgumentParser(description='Hexapod IK + Gait Debug Tool')
    parser.add_argument('--gait', default='RIPPLE_12',
                        choices=list(GAIT_TABLE.keys()))
    parser.add_argument('--leg', default=None, help='Single leg to analyze (RR, RM, etc)')
    parser.add_argument('--travel-x', type=int, default=120, help='Forward travel mm/cycle')
    parser.add_argument('--travel-z', type=int, default=0, help='Strafe travel mm/cycle')
    parser.add_argument('--travel-y', type=int, default=0, help='Turn travel mm/cycle')
    parser.add_argument('--sub-steps', type=int, default=20,
                        help='Sub-steps per gait step (default 20)')
    parser.add_argument('--no-plot', action='store_true', help='Text stats only')
    parser.add_argument('--compensate', choices=['foot0', 'center'], default=None,
                        help='Compensation strategy for coxa asymmetry')
    parser.add_argument('--relax', action='store_true',
                        help='Enable dynamic pairwise collision relaxation')
    parser.add_argument('--clamp-z', action='store_true',
                        help='Enable gait-level per-leg z travel clamp (layer 1)')
    parser.add_argument('--max-corr', type=float, default=COLLISION_CORR_PER_SUB,
                        help='Max repulsion mm per sub-unit (default 0.8)')
    args = parser.parse_args()

    COLLISION_CORR_PER_SUB = args.max_corr

    print(f"Simulating: {args.gait}, travel=({args.travel_x}, {args.travel_y}, {args.travel_z})")
    print(f"Sub-steps per gait step: {args.sub_steps}")
    if args.compensate:
        print(f"Compensation: {args.compensate}")
    if args.relax:
        print(f"Collision relax: tibia safe={COLLISION_TIBIA_SAFE}mm, "
              f"corr={args.max_corr}mm/sub")
    if args.clamp_z:
        print(f"Collision clamp: z target={COLLISION_CLAMP_Z_TARGET}mm (phase-aware)")

    frames, gait, cfgs, collision = simulate_gait_cycle(
        args.gait, args.travel_x, args.travel_z, args.travel_y,
        args.leg, args.sub_steps,
        compensate=args.compensate, relax=args.relax, clamp_z=args.clamp_z)

    print(f"Total frames: {len(frames)}")
    print(f"Gait cycle: {gait.steps_in_gait} steps × {args.sub_steps} sub-steps")

    print_stats(frames, gait, cfgs)
    print_collision_stats(collision, len(frames), args.relax)

    if not args.no_plot:
        title = f"{args.gait}  travel=({args.travel_x},{args.travel_y},{args.travel_z})"
        if args.leg:
            title += f"  leg={args.leg}"
        plot_analysis(frames, gait, cfgs, title)
        if args.relax:
            plot_collision(collision, frames, title)
        plt.show()


if __name__ == '__main__':
    main()
